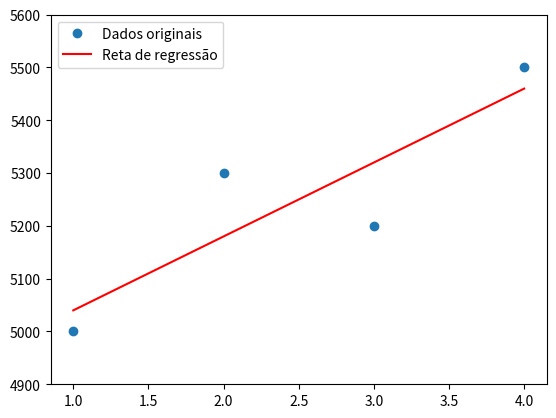

Write the Python code that produced this figure.
import numpy as np
import matplotlib.pyplot as plt
from scipy import stats
# em uma indústria, a produção nos quatro primeiros meses do ano, respectivamente 5000, 5300, 5200 e 550 unidades.
# obtenha a reta de regressão, o coeficiente de correlação e faça o gráfico contendo os dados originais e a reta de regressão
x = np.array([1,2,3,4])
y = np.array([5000,5300,5200,5500])
a,b,correlacao,p,erro = stats.linregress(x, y)
print("Reta de regressão: y=%.2fx+%.2f" % (a,b))
print("Coeficiente de correlação r=%.2f" % correlacao)
plt.plot(x,y,'o',label="Dados originais")
f=a*x+b
plt.plot(x,f,'r',label="Reta de regressão")
plt.ylim(4900, 5600)
plt.legend()
plt.show()